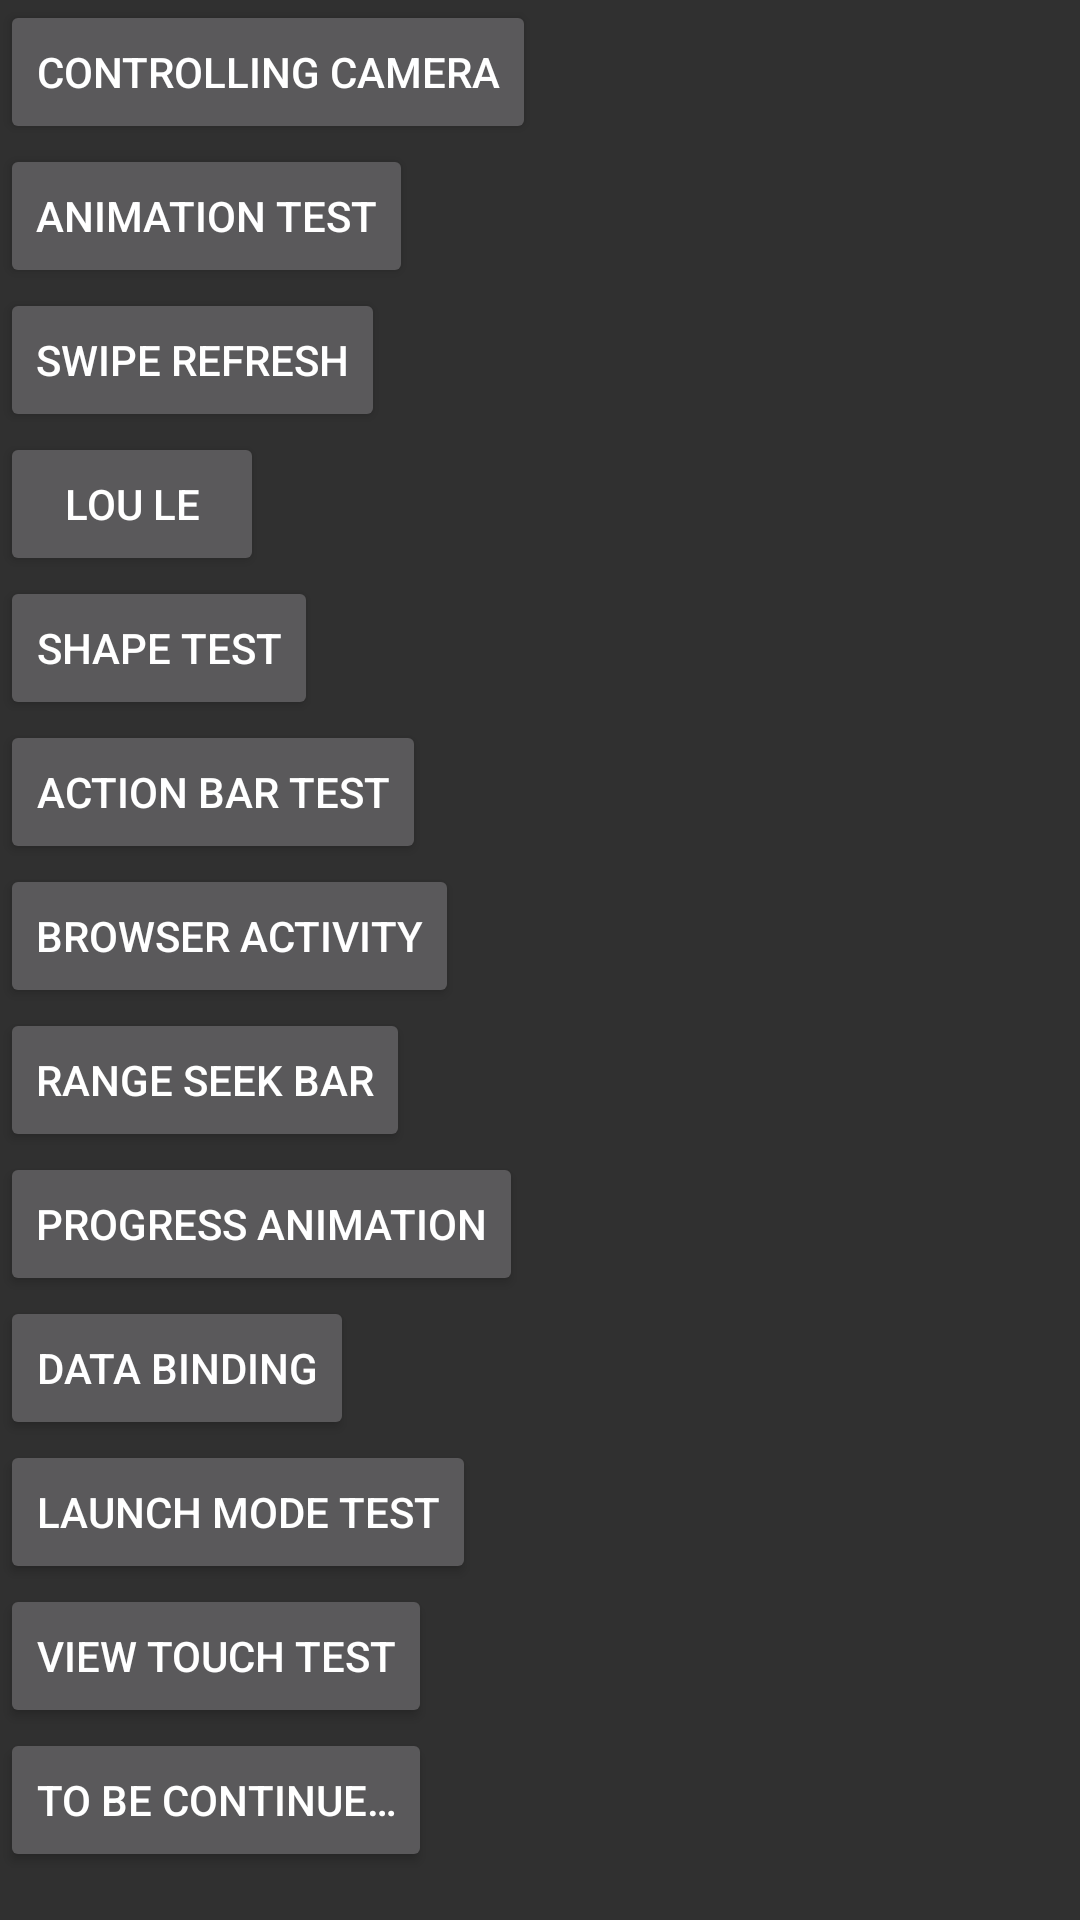

Reconstruct the res/layout file that produces this screen, plus the resources it refers to.
<!-- AndroidManifest.xml: application theme AppTheme -->
<!-- res/layout/activity_master.xml -->
<?xml version="1.0" encoding="utf-8"?>
<FrameLayout
    xmlns:android="http://schemas.android.com/apk/res/android"
    xmlns:tools="http://schemas.android.com/tools"
    android:layout_width="match_parent"
    android:layout_height="match_parent">

    <ScrollView
        android:layout_width="match_parent"
        android:layout_height="match_parent">

        <LinearLayout
            android:id="@+id/root"
            android:layout_width="match_parent"
            android:layout_height="wrap_content"
            android:orientation="vertical"
            tools:context="meng.ui.activity.MasterActivity">

            <Button
                android:id="@+id/control_camera"
                android:layout_width="wrap_content"
                android:layout_height="wrap_content"
                android:text="@string/controlling_camera"/>

            <Button
                android:id="@+id/animation_test"
                android:layout_width="wrap_content"
                android:layout_height="wrap_content"
                android:text="@string/animation_test"/>

            <Button
                android:id="@+id/swipe_refresh"
                android:layout_width="wrap_content"
                android:layout_height="wrap_content"
                android:text="@string/swipe_refresh"/>

            <Button
                android:id="@+id/customize_camera"
                android:layout_width="wrap_content"
                android:layout_height="wrap_content"
                android:text="lou le"/>

            <Button
                android:id="@+id/shape_test"
                android:layout_width="wrap_content"
                android:layout_height="wrap_content"
                android:text="shape test"/>

            <Button
                android:id="@+id/action_bar_test"
                android:layout_width="wrap_content"
                android:layout_height="wrap_content"
                android:text="action bar test"/>

            <Button
                android:id="@+id/webview_cookie"
                android:layout_width="wrap_content"
                android:layout_height="wrap_content"
                android:text="Browser Activity"/>

            <Button
                android:id="@+id/btn_range_seekbar"
                android:layout_width="wrap_content"
                android:layout_height="wrap_content"
                android:text="Range seek bar"/>

            <Button
                android:id="@+id/btn_progress_animation"
                android:layout_width="wrap_content"
                android:layout_height="wrap_content"
                android:text="@string/title_activity_progress_animation"/>

            <Button
                android:id="@+id/btn_data_binding"
                android:layout_width="wrap_content"
                android:layout_height="wrap_content"
                android:text="@string/title_activity_data_binding"/>

            <Button
                android:id="@+id/launch_mode_test"
                android:layout_width="wrap_content"
                android:layout_height="wrap_content"
                android:text="Launch Mode Test"/>
            
            <Button
                android:id="@+id/view_touch_test"
                android:layout_width="wrap_content"
                android:layout_height="wrap_content"
                android:text="View Touch Test"/>

            <Button
                android:id="@+id/btn_to_be_continue"
                android:layout_width="wrap_content"
                android:layout_height="wrap_content"
                android:text="@string/to_be_continue"/>

        </LinearLayout>
    </ScrollView>
    <FrameLayout
        android:id="@+id/fragment_container"
        android:layout_width="match_parent"
        android:layout_height="match_parent"/>
</FrameLayout>
<!-- resources referenced by this layout -->
<resources>
  <string name="animation_test">Animation Test</string>
  <string name="controlling_camera">Controlling Camera</string>
  <string name="swipe_refresh">Swipe Refresh</string>
  <string name="title_activity_data_binding">Data Binding</string>
  <string name="title_activity_progress_animation">Progress Animation</string>
  <string name="to_be_continue">To be Continue…</string>
  <style name="AppTheme" parent="AppBaseTheme">
          
      </style>
  <style name="AppBaseTheme" parent="@style/Theme.AppCompat">
          
      </style>
</resources>
